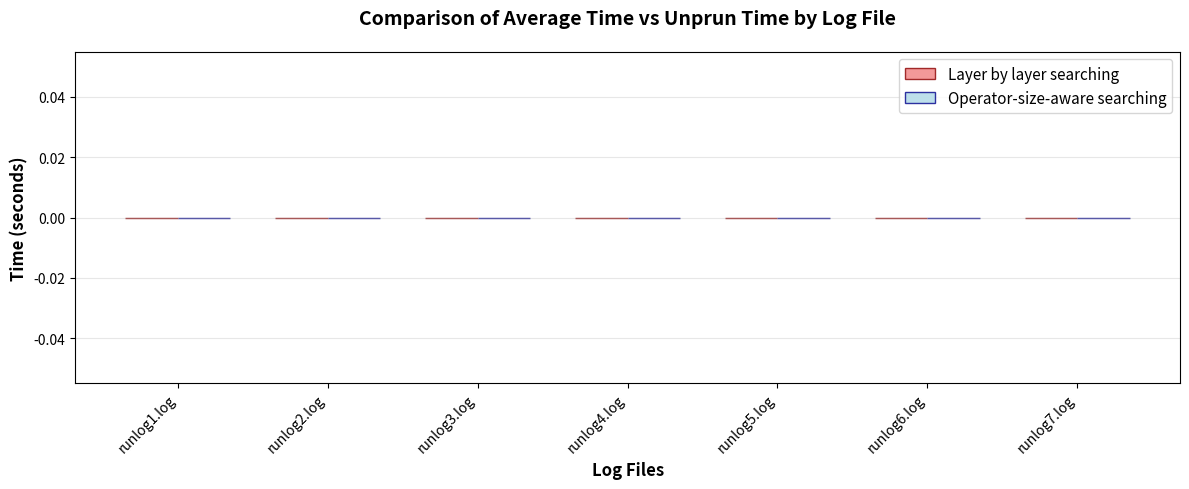

The matplotlib source for this figure: (Note: this script raises an exception after producing the figure.)
#!/usr/bin/env python3
"""
Simplified version of running time analysis script
"""

import re
from datetime import datetime
import matplotlib.pyplot as plt
import numpy as np

def analyze_running_times(log_file_path):
    """
    Analyze running times from a single log file
    
    Args:
        log_file_path: Path to the log file
        
    Returns:
        List of dictionaries containing task running information
    """
    # Store start and end times
    start_times = {}
    results = []
    
    with open(log_file_path, 'r') as f:
        for line_num, line in enumerate(f, 1):
            # Match running start
            start_match = re.search(r'(\w+)_running start at ([\d.]+)', line)
            if start_match:
                task_name = start_match.group(1)
                timestamp = float(start_match.group(2))
                start_times[task_name] = timestamp
            
            # Match running end
            end_match = re.search(r'(\w+)_running end at ([\d.]+)', line)
            if end_match:
                task_name = end_match.group(1)
                timestamp = float(end_match.group(2))
                
                if task_name in start_times:
                    duration = timestamp - start_times[task_name]
                    start_time_str = datetime.fromtimestamp(start_times[task_name]).strftime('%Y-%m-%d %H:%M:%S')
                    end_time_str = datetime.fromtimestamp(timestamp).strftime('%Y-%m-%d %H:%M:%S')
                    
                    results.append({
                        'task': task_name,
                        'start': start_time_str,
                        'end': end_time_str,
                        'duration': duration
                    })
                    
                    del start_times[task_name]
    
    return results

def calculate_average_time(results):
    """
    Calculate the average running time from the results
    
    Args:
        results: List of dictionaries containing task running information
        
    Returns:
        Average duration in seconds
    """
    if not results:
        return 0
    
    total_duration = sum(result['duration'] for result in results)
    average_duration = total_duration / len(results)
    return average_duration

def analyze_multiple_logs():
    """
    Analyze running times from multiple log files (runlog1.log to runlog7.log)
    
    Returns:
        List of average times for each log file
    """
    base_path = "/data/home/chenjinwu/projects/icuda-tuner"
    average_times = []
    
    print("Analyzing multiple log files...")
    print("=" * 80)
    
    for i in range(1, 8):  # runlog1.log to runlog7.log
        log_file = f"{base_path}/runlog{i}.log"
        
        try:
            print(f"\nProcessing {log_file}...")
            results = analyze_running_times(log_file)
            
            if results:
                avg_time = calculate_average_time(results)
                total_time = sum(result['duration'] for result in results)
                average_times.append(avg_time)
                
                print(f"  Found {len(results)} tasks")
                print(f"  Total running time: {total_time:.2f} seconds")
                print(f"  Average running time: {avg_time:.2f} seconds")
            else:
                print(f"  No running records found")
                average_times.append(0)
                
        except FileNotFoundError:
            print(f"  File not found: {log_file}")
            average_times.append(0)
        except Exception as e:
            print(f"  Error processing {log_file}: {e}")
            average_times.append(0)
    
    return average_times

def print_results(results):
    """
    Print the analysis results and average time
    
    Args:
        results: List of dictionaries containing task running information
    """
    # Output results
    print("Running Time Analysis:")
    print("-" * 60)
    for result in results:
        print(f"Task: {result['task']}")
        print(f"  Start: {result['start']}")
        print(f"  End: {result['end']}")
        print(f"  Duration: {result['duration']:.2f} seconds")
        print()
    
    # Calculate and print average
    if results:
        avg_time = calculate_average_time(results)
        total_time = sum(result['duration'] for result in results)
        print("-" * 60)
        print(f"Total tasks: {len(results)}")
        print(f"Total running time: {total_time:.2f} seconds")
        print(f"Average running time: {avg_time:.2f} seconds")
        print("-" * 60)

def print_average_times_summary(average_times):
    """
    Print summary of average times from all log files
    
    Args:
        average_times: List of average times for each log file
    """
    print("\n" + "=" * 80)
    print("SUMMARY OF AVERAGE TIMES FROM ALL LOG FILES")
    print("=" * 80)
    
    for i, avg_time in enumerate(average_times, 1):
        if avg_time > 0:
            print(f"runlog{i}.log: {avg_time:.2f} seconds")
        else:
            print(f"runlog{i}.log: No data or error")
    
    # Calculate overall statistics
    valid_times = [t for t in average_times if t > 0]
    if valid_times:
        overall_avg = sum(valid_times) / len(valid_times)
        print("-" * 80)
        print(f"Valid log files: {len(valid_times)}")
        print(f"Overall average time: {overall_avg:.2f} seconds")
        print(f"Min average time: {min(valid_times):.2f} seconds")
        print(f"Max average time: {max(valid_times):.2f} seconds")
    
    print("=" * 80)

def create_comparison_chart(average_times, unprun_times):
    """
    Create a comparison bar chart showing average time and unprun time for each log file
    
    Args:
        average_times: List of average times for each log file
        unprun_times: List of unprun times for each log file
    """
    # Create figure and axis with 3:1 aspect ratio
    fig, ax = plt.subplots(figsize=(12, 5))
    
    # Set up the data
    log_files = [f'runlog{i}.log' for i in range(1, len(average_times) + 1)]
    x = np.arange(len(log_files))
    width = 0.35  # Width of the bars
    
    # Create bars
    # unprun bars (left side)
    bars1 = ax.bar(x - width/2, unprun_times, width, label='Layer by layer searching', 
                   color='lightcoral', alpha=0.8, edgecolor='darkred', linewidth=1)
    
    # average bars (right side)
    bars2 = ax.bar(x + width/2, average_times, width, label='Operator-size-aware searching', 
                   color='lightblue', alpha=0.8, edgecolor='darkblue', linewidth=1)
    
    # Customize the chart
    ax.set_xlabel('Log Files', fontsize=12, fontweight='bold')
    ax.set_ylabel('Time (seconds)', fontsize=12, fontweight='bold')
    ax.set_title('Comparison of Average Time vs Unprun Time by Log File', 
                 fontsize=14, fontweight='bold', pad=20)
    ax.set_xticks(x)
    ax.set_xticklabels(log_files, rotation=45, ha='right')
    ax.legend(fontsize=11)
    ax.grid(True, alpha=0.3, axis='y')
    
    # No value labels on bars for cleaner appearance
    
    # Adjust layout to prevent label cutoff
    plt.tight_layout()
    
    # Save the chart
    plt.savefig('/data/home/chenjinwu/projects/icuda-tuner/comparison_chart.png', 
                dpi=300, bbox_inches='tight')
    print("Comparison chart saved as 'comparison_chart.png'")
    
    # Show the chart
    plt.savefig("runtime comparison")

if __name__ == "__main__":
    # Analyze multiple log files and get average times
    average_times = analyze_multiple_logs()
    
    # Print summary of all average times
    print_average_times_summary(average_times)
    
    
    scales = [1.8181818181818181,7.5,6.0,9.5,7.6,7.6,7.6]

    for s in scales:
        print((s-1)/s * 100)

    unprun_times = []
    for i in range(len(average_times)):
        unprun_times.append(average_times[i]*scales[i])
    
    print(average_times)
    print(unprun_times)
    
    # Create comparison chart
    create_comparison_chart(average_times, unprun_times)
